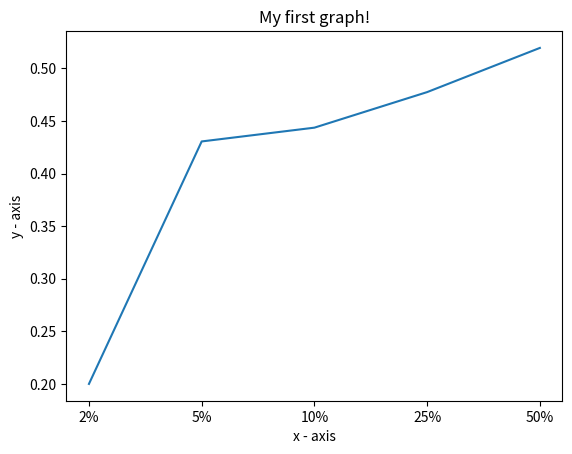

Write the Python code that produced this figure.
import matplotlib.pyplot as plt
  
# x axis values
x = ['2%', '5%', '10%', '25%', '50%']
# corresponding y axis values
y = [0.2,0.4305,0.4436,0.4774,0.5194]
  
# plotting the points 
plt.plot(x, y)
  
# naming the x axis
plt.xlabel('x - axis')
# naming the y axis
plt.ylabel('y - axis')
  
# giving a title to my graph
plt.title('My first graph!')
  
# function to show the plot
plt.show()